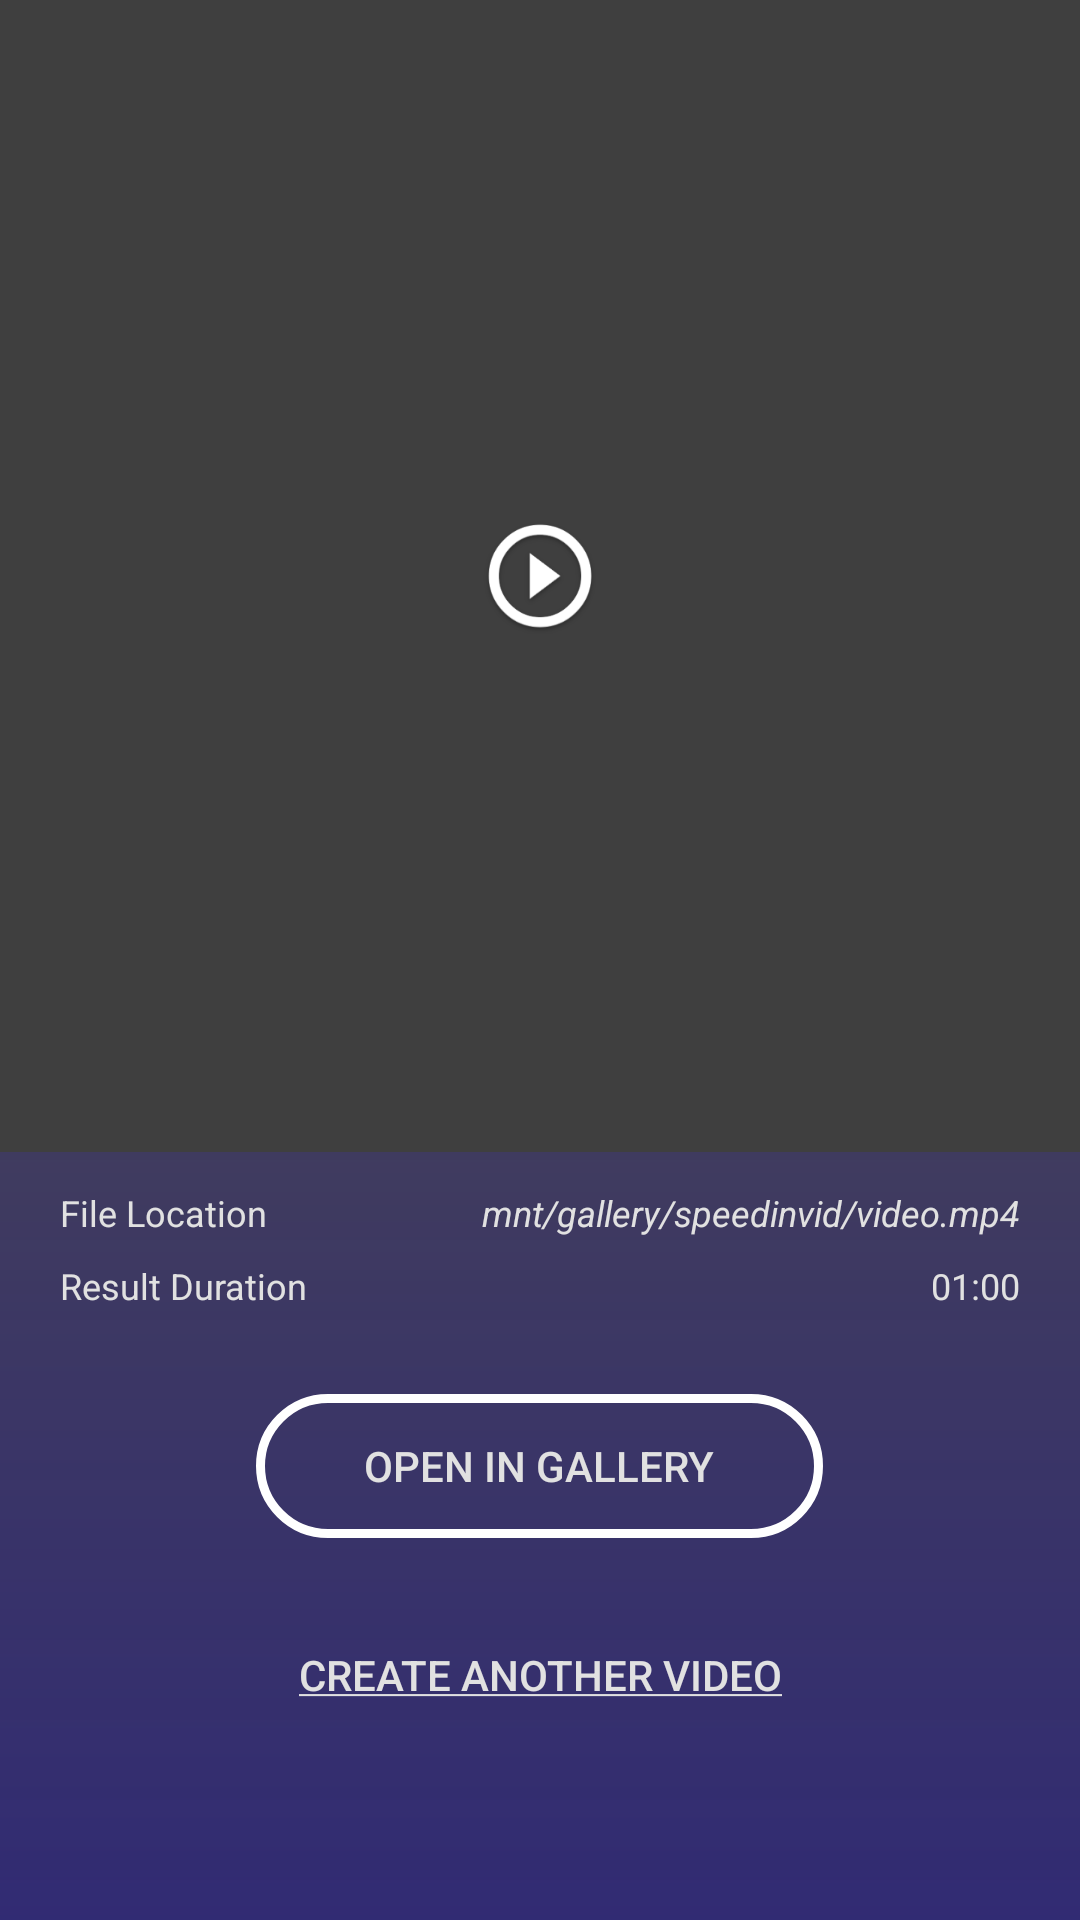

The Android layout XML behind this screen, and the referenced resources:
<!-- AndroidManifest.xml: activity theme AppTheme.ActionBar.Transparent -->
<!-- res/layout/activity_finish.xml -->
<?xml version="1.0" encoding="utf-8"?>
<RelativeLayout xmlns:android="http://schemas.android.com/apk/res/android"
    xmlns:app="http://schemas.android.com/apk/res-auto"
    xmlns:tools="http://schemas.android.com/tools"
    android:layout_width="match_parent"
    android:layout_height="match_parent"
    android:background="@drawable/bg_big"
    tools:context="ekalaya.id.speedinvid.ui.editor.EditorActivity">
    <LinearLayout
        android:layout_width="match_parent"
        android:layout_height="match_parent"
        android:orientation="vertical"
        android:weightSum="10"
        android:background="@drawable/grd_main">
        <RelativeLayout
            android:layout_width="match_parent"
            android:layout_height="0dp"
            android:background="#000000"
            android:layout_weight="6">
            <VideoView
                android:id="@+id/vv_finish"
                android:layout_width="match_parent"
                android:layout_height="match_parent"
                android:layout_centerInParent="true"
                android:layout_gravity="center"/>
            <RelativeLayout
                android:id="@+id/pause_overlay"
                android:background="#80000000"
                android:layout_width="match_parent"
                android:layout_height="match_parent">
                <ImageView
                    android:layout_centerInParent="true"
                    android:background="@mipmap/ic_play"
                    android:layout_width="wrap_content"
                    android:layout_height="wrap_content" />
            </RelativeLayout>
        </RelativeLayout>
        <RelativeLayout
            android:layout_weight="4"
            android:layout_width="match_parent"
            android:paddingTop="12dp"
            android:paddingLeft="20dp"
            android:paddingRight="20dp"
            android:layout_height="0dp">
            <TextView
                android:id="@+id/lbl_loc"
                android:layout_width="wrap_content"
                android:layout_height="wrap_content"
                android:textColor="@color/colorGreyText"
                android:layout_alignParentLeft="true"
                android:layout_alignParentTop="true"
                android:textSize="12sp"
                android:text="File Location"/>
            <TextView
                android:id="@+id/val_loc"
                android:layout_width="wrap_content"
                android:layout_height="wrap_content"
                android:textColor="@color/colorGreyText"
                android:layout_alignParentRight="true"
                android:layout_alignParentTop="true"
                android:textSize="12sp"
                android:textAlignment="viewEnd"
                android:textStyle="italic"
                android:text="mnt/gallery/speedinvid/video.mp4"/>
            <TextView
                android:layout_marginTop="8dp"
                android:id="@+id/lbl_duration"
                android:layout_width="wrap_content"
                android:layout_height="wrap_content"
                android:textColor="@color/colorGreyText"
                android:layout_below="@+id/lbl_loc"
                android:textSize="12sp"
                android:text="Result Duration"/>
            <TextView
                android:layout_marginTop="8dp"
                android:id="@+id/val_duration"
                android:layout_width="wrap_content"
                android:layout_height="wrap_content"
                android:textColor="@color/colorGreyText"
                android:layout_below="@+id/lbl_loc"
                android:layout_alignParentRight="true"
                android:textSize="12sp"
                android:textAlignment="viewEnd"
                android:text="01:00"/>
            <Button
                android:layout_below="@+id/lbl_duration"
                android:layout_marginTop="28dp"
                android:id="@+id/btn_opengallery"
                android:background="@drawable/bg_circle_outlined"
                android:paddingLeft="36dp"
                android:paddingRight="36dp"
                android:layout_centerHorizontal="true"
                android:textColor="@color/colorGreyText"
                android:layout_width="wrap_content"
                android:layout_height="48dp"
                android:textSize="14sp"
                android:text="Open in Gallery"/>
            <Button
                android:layout_below="@+id/btn_opengallery"
                android:layout_marginTop="20dp"
                android:id="@+id/btn_backhome"
                android:background="@android:color/transparent"
                android:paddingTop="16dp"
                android:paddingBottom="16dp"
                android:layout_centerHorizontal="true"
                android:textColor="@color/colorGreyText"
                android:layout_width="wrap_content"
                android:layout_height="wrap_content"
                android:textSize="14sp"
                android:text="@string/button_back_start_text"/>
        </RelativeLayout>
    </LinearLayout>
</RelativeLayout>
<!-- resources referenced by this layout -->
<resources>
  <color name="colorGreyText">#e1e1e1</color>
  <!-- drawable bg_big (drawable) -->
  <bitmap
      xmlns:android="http://schemas.android.com/apk/res/android"
      android:src="@drawable/bigbgsrc"
      android:gravity="center" />
  <!-- drawable bg_circle_outlined (drawable) -->
  <?xml version="1.0" encoding="utf-8"?>
  <shape xmlns:android="http://schemas.android.com/apk/res/android"     android:shape="rectangle" >
      <corners
          android:topLeftRadius="100dp"
          android:topRightRadius="100dp"
          android:bottomLeftRadius="100dp"
          android:bottomRightRadius="100dp"
          />
      <solid
          android:color="@android:color/transparent"
          />
      <padding
          android:left="0dp"
          android:top="0dp"
          android:right="0dp"
          android:bottom="0dp"
          />
      <size
          android:width="100dp"
          android:height="100dp"
          />
      <stroke
          android:width="3dp"
          android:color="@color/colorWhite"
          />
  </shape>
  <!-- drawable grd_main (drawable) -->
  <?xml version="1.0" encoding="utf-8"?>
  <shape xmlns:android="http://schemas.android.com/apk/res/android"
      android:shape="rectangle" >
  
      <gradient
          android:angle="-90"
          android:endColor="@color/colorIndigoDark75"
          android:centerColor="#F2393551"
          android:startColor="@color/colorBlackCstm"
          android:type="linear" >
      </gradient>
  
  </shape>
  <!-- mipmap ic_play: png bitmap (mipmap-hdpi, 5006 bytes) -->
  <string name="button_back_start_text"><u>Create Another Video</u></string>
  <style name="AppTheme.ActionBar.Transparent" parent="AppTheme">
          <item name="android:actionBarStyle">@style/ActionBarTransparent</item>
          <item name="android:windowActionBarOverlay">true</item>
          
          <item name="actionBarStyle">@style/ActionBarTransparent</item>
          <item name="windowActionBarOverlay">true</item>
      </style>
  <color name="colorWhite">#FFFFFF</color>
  <color name="colorIndigoDark75">#E61b1464</color>
  <color name="colorBlackCstm">#231f20</color>
  <style name="AppTheme" parent="Theme.AppCompat.Light.DarkActionBar">
          
          <item name="colorPrimary">@color/colorPrimary</item>
          <item name="colorPrimaryDark">@color/colorPrimaryDark</item>
          <item name="colorAccent">@color/colorAccent</item>
      </style>
  <style name="ActionBarTransparent" parent="Widget.AppCompat.Light.ActionBar.Solid">
          <item name="android:background">@null</item>
          
          <item name="background">@null</item>
      </style>
  <color name="colorPrimary">#3F51B5</color>
  <color name="colorPrimaryDark">#303F9F</color>
  <color name="colorAccent">#3F51B5</color>
</resources>
